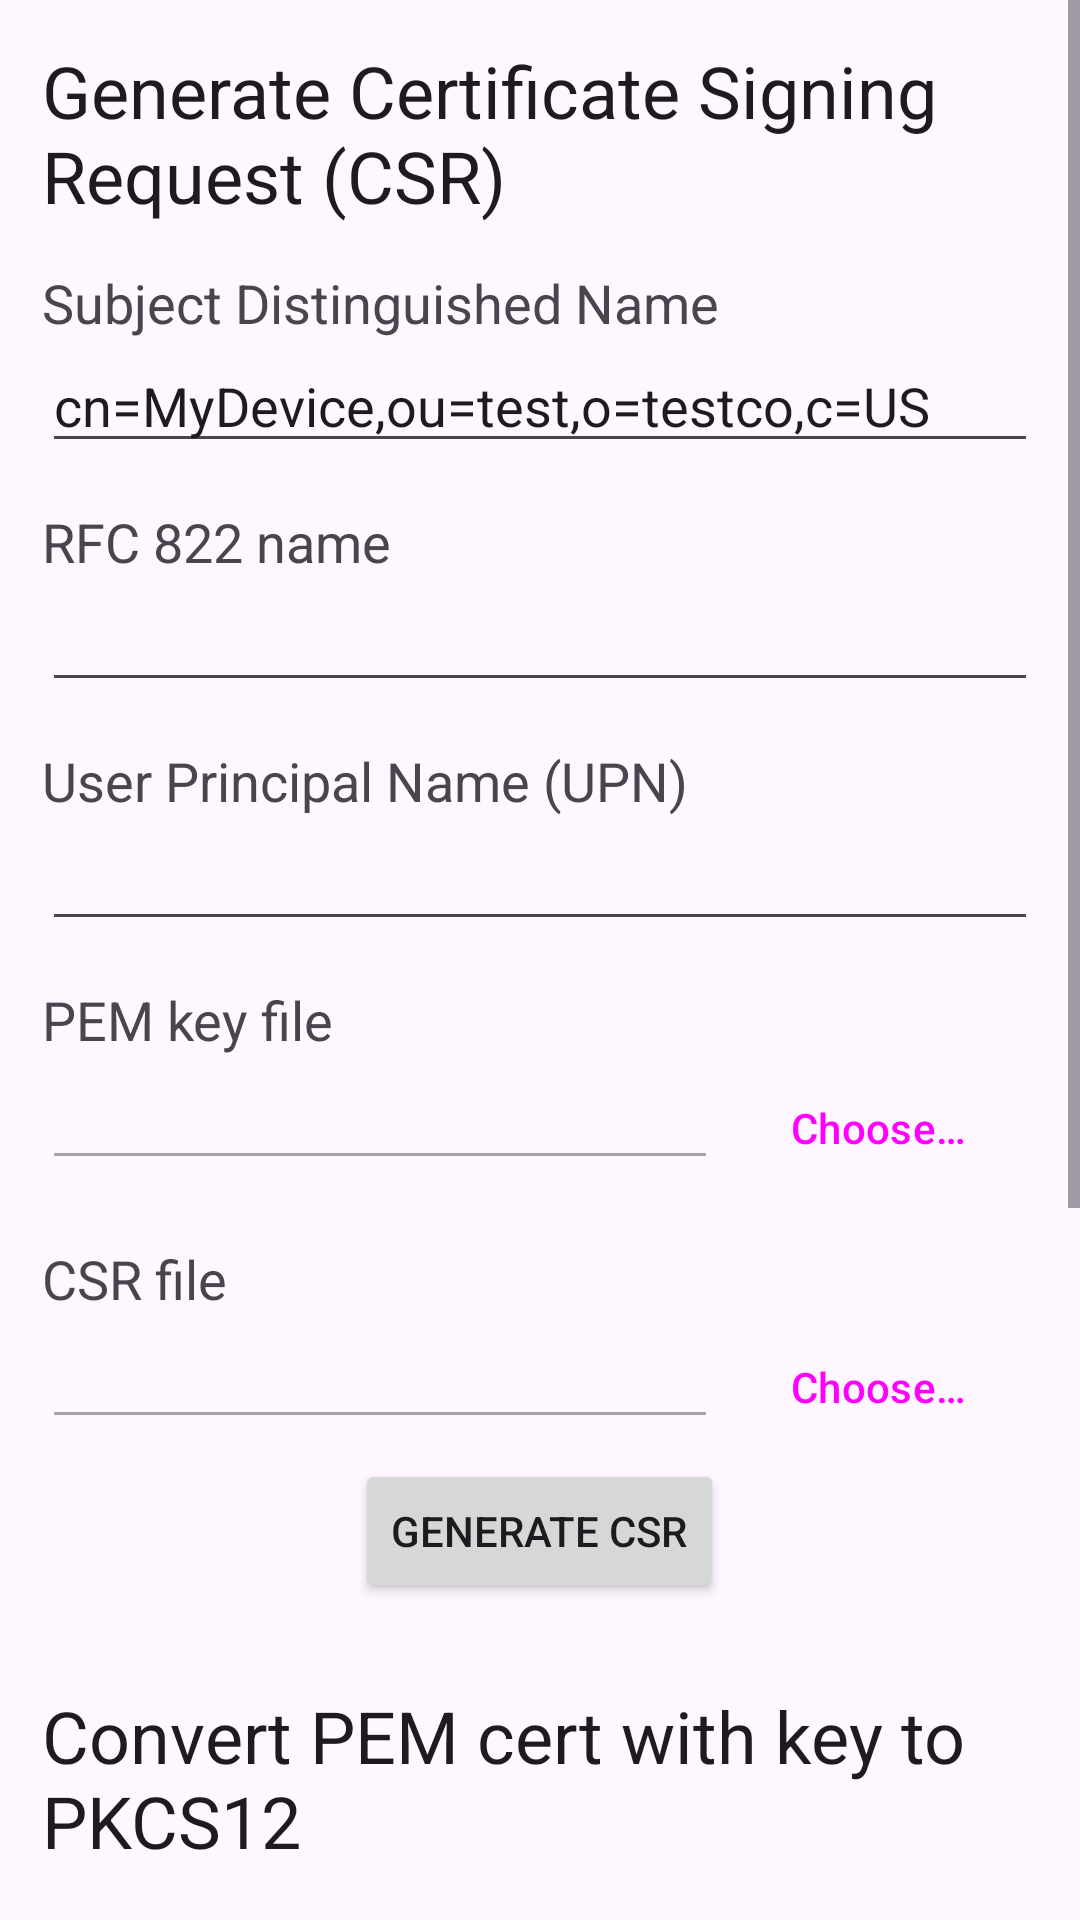

Reconstruct the res/layout file that produces this screen, plus the resources it refers to.
<!-- AndroidManifest.xml: application theme AppTheme -->
<!-- res/layout/fragment_extras.xml -->
<?xml version="1.0" encoding="utf-8"?>
<ScrollView xmlns:android="http://schemas.android.com/apk/res/android"
    xmlns:tools="http://schemas.android.com/tools"
    android:layout_width="match_parent"
    android:layout_height="match_parent">

    <LinearLayout
        android:layout_width="match_parent"
        android:layout_height="wrap_content"
        android:padding="14dp"
        android:orientation="vertical">

        <TextView
            android:layout_width="wrap_content"
            android:layout_height="wrap_content"
            android:text="@string/generate_csr_title"
            android:textAppearance="@style/TextAppearance.AppCompat.Headline" />

        <TextView
            android:id="@+id/textViewCommonName1"
            android:layout_width="wrap_content"
            android:layout_height="wrap_content"
            android:layout_marginTop="14dp"
            android:text="@string/subject_distinguished_name"
            android:textAppearance="?android:attr/textAppearanceMedium" />
        <EditText
            android:id="@+id/editTextCommonNameCsr"
            android:layout_width="match_parent"
            android:layout_height="wrap_content"
            android:ems="10"
            android:labelFor="@id/textViewCommonName1"
            android:text="@string/default_subject_dn" />

        <TextView
            android:id="@+id/textViewEmail"
            android:layout_width="wrap_content"
            android:layout_height="wrap_content"
            android:layout_marginTop="14dp"
            android:text="@string/e_mail_address"
            android:textAppearance="?android:attr/textAppearanceMedium" />
        <EditText
            android:id="@+id/editTextEmail"
            android:layout_width="match_parent"
            android:layout_height="wrap_content"
            android:ems="10"
            android:labelFor="@id/textViewEmail" />

        <TextView
            android:id="@+id/textViewUpn"
            android:layout_width="wrap_content"
            android:layout_height="wrap_content"
            android:layout_marginTop="14dp"
            android:text="@string/user_principal_name"
            android:textAppearance="?android:attr/textAppearanceMedium" />
        <EditText
            android:id="@+id/editTextUpn"
            android:layout_width="match_parent"
            android:layout_height="wrap_content"
            android:ems="10"
            android:labelFor="@id/textViewUpn" />

        <TextView
            android:id="@+id/textViewCsrKey"
            android:layout_width="wrap_content"
            android:layout_height="wrap_content"
            android:layout_marginTop="14dp"
            android:text="@string/pem_key_file"
            android:textAppearance="?android:attr/textAppearanceMedium" />
        <LinearLayout
            android:layout_width="match_parent"
            android:layout_height="wrap_content">
            <EditText
                android:id="@+id/editTextCsrKeyFile"
                android:layout_width="0dp"
                android:layout_height="wrap_content"
                android:layout_weight="1"
                android:labelFor="@+id/textViewCsrKey"
                android:enabled="false" />
            <Button
                android:id="@+id/buttonCsrKeyFile"
                android:layout_width="wrap_content"
                android:layout_height="wrap_content"
                style="@style/Widget.Material3.Button.TonalButton"
                android:text="@string/choose" />
        </LinearLayout>

        <TextView
            android:id="@+id/textViewCsrFile"
            android:layout_width="wrap_content"
            android:layout_height="wrap_content"
            android:layout_marginTop="14dp"
            android:text="@string/pem_csr_file"
            android:textAppearance="?android:attr/textAppearanceMedium" />
        <LinearLayout
            android:layout_width="match_parent"
            android:layout_height="wrap_content">
            <EditText
                android:id="@+id/editTextCsrFile"
                android:layout_width="0dp"
                android:layout_height="wrap_content"
                android:layout_weight="1"
                android:labelFor="@+id/textViewCsrFile"
                android:enabled="false" />
            <Button
                android:id="@+id/buttonCsrFile"
                android:layout_width="wrap_content"
                android:layout_height="wrap_content"
                style="@style/Widget.Material3.Button.TonalButton"
                android:text="@string/choose" />
        </LinearLayout>

        <Button
            android:id="@+id/buttonGenerateCsr"
            android:layout_width="wrap_content"
            android:layout_height="wrap_content"
            android:layout_gravity="center"
            android:text="@string/generate_csr" />

        <TextView
            android:layout_width="wrap_content"
            android:layout_height="wrap_content"
            android:layout_marginTop="28dp"
            android:text="@string/pem_p12_converter_title"
            android:textAppearance="@style/TextAppearance.AppCompat.Headline" />

        <TextView
            android:id="@+id/textViewPemCert"
            android:layout_width="wrap_content"
            android:layout_height="wrap_content"
            android:layout_marginTop="14dp"
            android:text="@string/pem_cert_file"
            android:textAppearance="?android:attr/textAppearanceMedium" />
        <LinearLayout
            android:layout_width="match_parent"
            android:layout_height="wrap_content">
            <EditText
                android:id="@+id/editTextPemCertFile"
                android:layout_width="0dp"
                android:layout_height="wrap_content"
                android:layout_weight="1"
                android:labelFor="@+id/textViewPemCert"
                android:enabled="false" />
            <Button
                android:id="@+id/buttonPemCertFile"
                android:layout_width="wrap_content"
                android:layout_height="wrap_content"
                style="@style/Widget.Material3.Button.TonalButton"
                android:text="@string/choose" />
        </LinearLayout>

        <TextView
            android:id="@+id/textViewPemKey"
            android:layout_width="wrap_content"
            android:layout_height="wrap_content"
            android:layout_marginTop="14dp"
            android:text="@string/pem_key_file"
            android:textAppearance="?android:attr/textAppearanceMedium" />
        <LinearLayout
            android:layout_width="match_parent"
            android:layout_height="wrap_content">
            <EditText
                android:id="@+id/editTextPemKeyFile"
                android:layout_width="0dp"
                android:layout_height="wrap_content"
                android:layout_weight="1"
                android:labelFor="@+id/textViewPemKey"
                android:enabled="false" />
            <Button
                android:id="@+id/buttonPemKeyFile"
                android:layout_width="wrap_content"
                android:layout_height="wrap_content"
                style="@style/Widget.Material3.Button.TonalButton"
                android:text="@string/choose" />
        </LinearLayout>

        <TextView
            android:id="@+id/textViewCommonName"
            android:layout_width="wrap_content"
            android:layout_height="wrap_content"
            android:layout_marginTop="14dp"
            android:text="@string/subject_distinguished_name"
            android:textAppearance="?android:attr/textAppearanceMedium" />
        <EditText
            android:id="@+id/editTextCommonNameP12"
            android:layout_width="match_parent"
            android:layout_height="wrap_content"
            android:ems="10"
            android:labelFor="@id/textViewCommonName" />

        <TextView
            android:id="@+id/textViewPassword"
            android:layout_width="wrap_content"
            android:layout_height="wrap_content"
            android:layout_marginTop="14dp"
            android:text="@string/password_for_p12"
            android:textAppearance="?android:attr/textAppearanceMedium" />
        <EditText
            android:id="@+id/editTextPassword"
            android:layout_width="match_parent"
            android:layout_height="wrap_content"
            android:ems="10"
            android:inputType="textPassword"
            android:labelFor="@id/textViewPassword" />

        <Button
            android:id="@+id/buttonPkcs12File"
            android:layout_width="wrap_content"
            android:layout_height="wrap_content"
            android:layout_gravity="center"
            android:text="@string/save_as_p12_pfx" />

    </LinearLayout>
</ScrollView>
<!-- resources referenced by this layout -->
<resources>
  <string name="choose">Choose…</string>
  <string name="default_subject_dn" translatable="false">cn=MyDevice,ou=test,o=testco,c=US</string>
  <string name="e_mail_address">RFC 822 name</string>
  <string name="generate_csr">Generate CSR</string>
  <string name="generate_csr_title">Generate Certificate Signing Request (CSR)</string>
  <string name="password_for_p12">Password for PKCS12 container</string>
  <string name="pem_cert_file">PEM cert file</string>
  <string name="pem_csr_file">CSR file</string>
  <string name="pem_key_file">PEM key file</string>
  <string name="pem_p12_converter_title">Convert PEM cert with key to PKCS12</string>
  <string name="save_as_p12_pfx">Save as .p12/.pfx</string>
  <string name="subject_distinguished_name">Subject Distinguished Name</string>
  <string name="user_principal_name">User Principal Name (UPN)</string>
  <style name="AppTheme" parent="Theme.Material3.DayNight">
          <item name="colorPrimary">@color/primary</item>
          <item name="colorPrimaryDark">@color/primary</item>
          <item name="colorAccent">@color/primary</item>
          <item name="colorOnPrimary">@color/text</item>
  
          <item name="android:windowSplashScreenBackground">@color/primary</item>
  
          <item name="android:windowOptOutEdgeToEdgeEnforcement">true</item>
          <item name="android:navigationBarColor">@color/background</item>
          <item name="android:windowLightStatusBar">true</item>
          <item name="android:windowLightNavigationBar">@bool/windowLightNavigationBarFlag</item>
  
          
          <item name="colorSecondaryContainer">@color/selection</item>
  
          
          <item name="toolbarStyle">@style/Theme.Custom.Toolbar</item>
          <item name="actionOverflowButtonStyle">@style/Theme.Custom.ActionOverflowButton</item>
          <item name="homeAsUpIndicator">@drawable/baseline_arrow_back_24</item>
  
          
          <item name="windowActionBar">false</item>
          <item name="windowNoTitle">true</item>
      </style>
  <color name="primary">#3DDC84</color>
  <color name="text">#222222</color>
  <color name="background">#EFF8F3</color>
  <color name="selection">#803DDC84</color>
  <style name="Theme.Custom.Toolbar" parent="@style/Widget.Material3.Toolbar.Surface">
          <item name="android:background">@color/primary</item>
          <item name="titleTextColor">@color/text</item>
          <item name="subtitleTextColor">@color/text</item>
          <item name="navigationIconTint">@color/text</item>
      </style>
  <style name="Theme.Custom.ActionOverflowButton" parent="android:style/Widget.Holo.ActionButton.Overflow">
          <item name="android:src">@drawable/baseline_more_vert_24</item>
      </style>
  <!-- drawable baseline_arrow_back_24 (drawable) -->
  <vector xmlns:android="http://schemas.android.com/apk/res/android" android:autoMirrored="true" android:height="24dp" android:tint="@color/text" android:viewportHeight="24" android:viewportWidth="24" android:width="24dp">
        
      <path android:fillColor="@android:color/white" android:pathData="M20,11H7.83l5.59,-5.59L12,4l-8,8 8,8 1.41,-1.41L7.83,13H20v-2z"/>
      
  </vector>
  <!-- drawable baseline_more_vert_24 (drawable) -->
  <vector xmlns:android="http://schemas.android.com/apk/res/android" android:height="24dp" android:tint="@color/text" android:viewportHeight="24" android:viewportWidth="24" android:width="24dp">
        
      <path android:fillColor="@android:color/white" android:pathData="M12,8c1.1,0 2,-0.9 2,-2s-0.9,-2 -2,-2 -2,0.9 -2,2 0.9,2 2,2zM12,10c-1.1,0 -2,0.9 -2,2s0.9,2 2,2 2,-0.9 2,-2 -0.9,-2 -2,-2zM12,16c-1.1,0 -2,0.9 -2,2s0.9,2 2,2 2,-0.9 2,-2 -0.9,-2 -2,-2z"/>
      
  </vector>
</resources>
